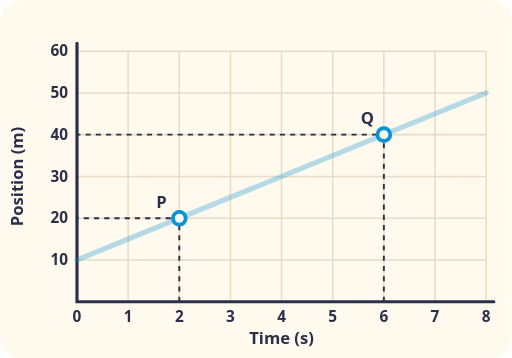
t = 0.00 s
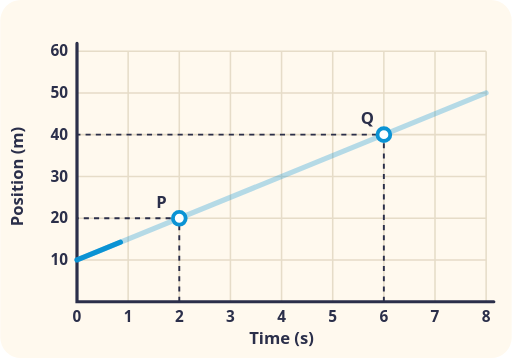
t = 0.75 s
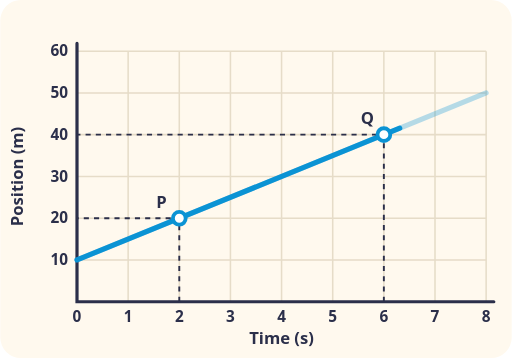
t = 2.25 s
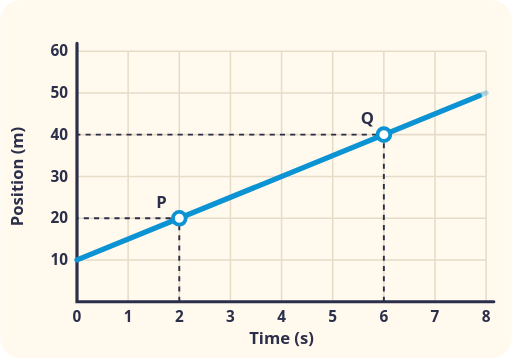
t = 3.00 s
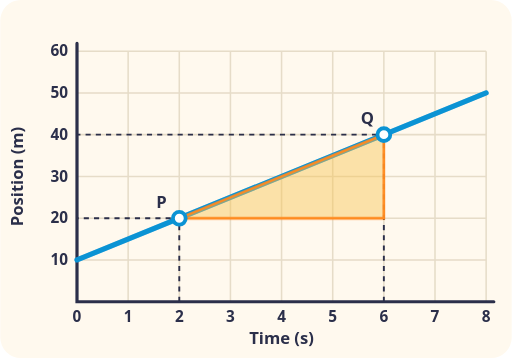
t = 3.90 s
t = 4.95 s: frame unchanged from t = 3.90 s, image omitted

The animated SVG that drew these frames (rendered in a browser with its animation timeline set to each time). Animation: 2 CSS @keyframes rules; one cycle of 6.00 s, repeats indefinitely.

<svg xmlns="http://www.w3.org/2000/svg" viewBox="0 0 400 280" role="img">
<title>Position-time graph of a cyclist with two points P and Q marked</title>
<style>
.t{font:600 13px system-ui, sans-serif;fill:#2B2F4A}.s{font:600 12px system-ui, sans-serif;fill:#2B2F4A}.m{text-anchor:middle}.e{text-anchor:end}
.ln{stroke-dasharray:100;animation:dr 6s ease-in-out infinite}@keyframes dr{0%{stroke-dashoffset:100}55%,100%{stroke-dashoffset:0}}.tri{animation:fd 6s ease-in-out infinite}@keyframes fd{0%,50%{opacity:0}65%,100%{opacity:1}}
@media (prefers-reduced-motion: reduce){*{animation:none!important}}
</style>
<rect width="100%" height="100%" rx="16" fill="#FFF9EE"/>
<path d="M100 40V236M140 40V236M180 40V236M220 40V236M260 40V236M300 40V236M340 40V236M380 40V236M60 203.3H380M60 170.7H380M60 138H380M60 105.3H380M60 72.7H380M60 40H380" stroke="#E6DCC8" stroke-width="1.2"/><path d="M60 34V236H386" fill="none" stroke="#2B2F4A" stroke-width="2.5" stroke-linecap="round"/><text class="s m" x="60" y="252">0</text><text class="s m" x="100" y="252">1</text><text class="s m" x="140" y="252">2</text><text class="s m" x="180" y="252">3</text><text class="s m" x="220" y="252">4</text><text class="s m" x="260" y="252">5</text><text class="s m" x="300" y="252">6</text><text class="s m" x="340" y="252">7</text><text class="s m" x="380" y="252">8</text><text class="s e" x="53" y="207.3">10</text><text class="s e" x="53" y="174.7">20</text><text class="s e" x="53" y="142">30</text><text class="s e" x="53" y="109.3">40</text><text class="s e" x="53" y="76.7">50</text><text class="s e" x="53" y="44">60</text><text class="t m" x="220" y="269">Time (s)</text><text class="t m" transform="translate(18 138) rotate(-90)">Position (m)</text><path d="M60 203.3L380 72.7" fill="none" stroke="#0B93D4" stroke-opacity=".3" stroke-width="4" stroke-linejoin="round" stroke-linecap="round"/><path class="ln" pathLength="100" d="M60 203.3L380 72.7" fill="none" stroke="#0B93D4" stroke-width="4" stroke-linejoin="round" stroke-linecap="round"/><path d="M140 236V170.7H60M300 236V105.3H60" fill="none" stroke="#2B2F4A" stroke-width="1.5" stroke-dasharray="4 4"/><path class="tri" d="M140 170.7H300V105.3Z" fill="#F6C453" fill-opacity=".45" stroke="#FF8A1F" stroke-width="2"/><circle cx="140" cy="170.7" r="5" fill="#FFF" stroke="#0B93D4" stroke-width="3"/><text class="t" x="122" y="162.7">P</text><circle cx="300" cy="105.3" r="5" fill="#FFF" stroke="#0B93D4" stroke-width="3"/><text class="t" x="282" y="97.3">Q</text>
</svg>
